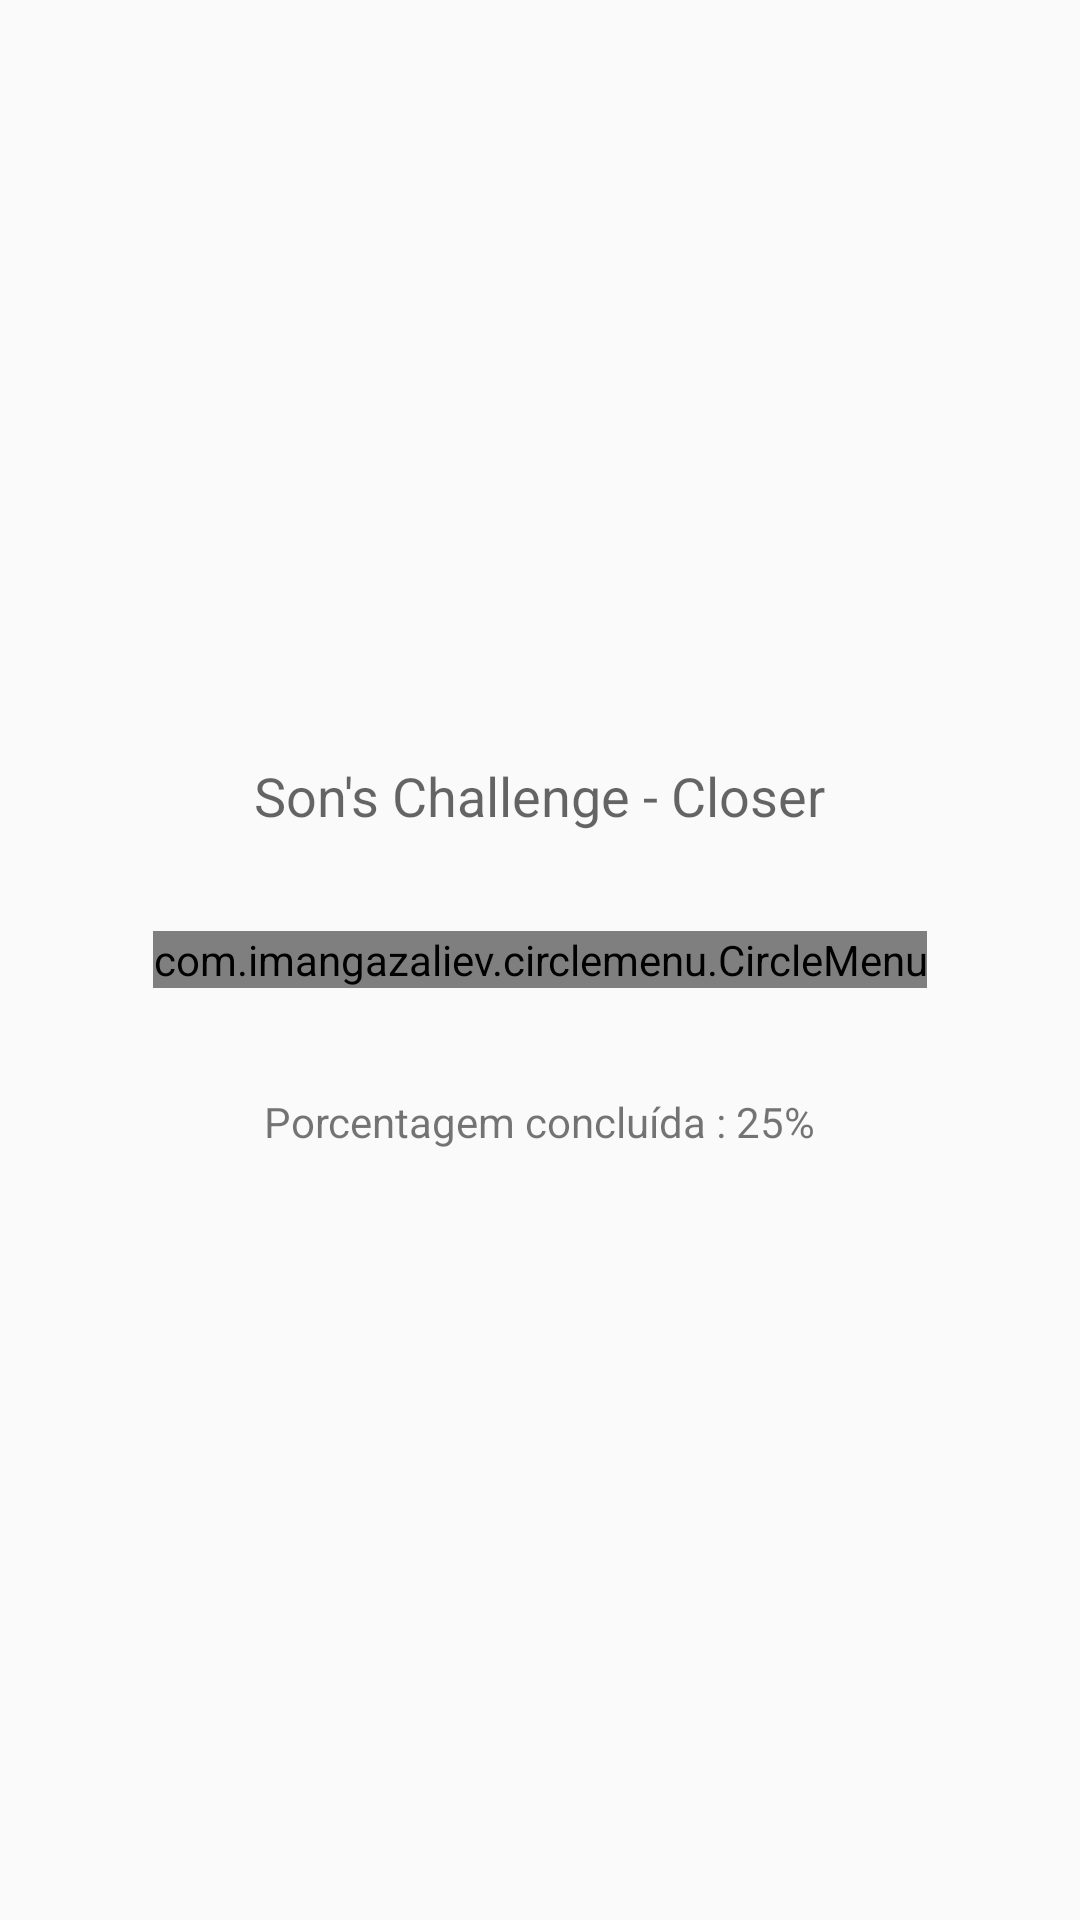

This screen was rendered from an Android layout file. Write that file and the resources it references.
<!-- AndroidManifest.xml: application theme AppTheme -->
<!-- res/layout/activity_desafio.xml -->
<?xml version="1.0" encoding="utf-8"?>
<RelativeLayout xmlns:android="http://schemas.android.com/apk/res/android"
    xmlns:app="http://schemas.android.com/apk/res-auto"
    android:orientation="vertical"
    android:layout_width="match_parent"
    android:layout_height="match_parent">

    <com.imangazaliev.circlemenu.CircleMenu
        android:id="@+id/circle_menu_multiple_border"
        android:layout_width="wrap_content"
        android:layout_height="wrap_content"
        android:layout_centerInParent="true"
        app:hintsEnabled="true"
        app:multiple_check="true"
        app:alpha_check="false"
        app:border_check="true"
        app:center_drawable="@mipmap/ic_desafios_main"
        app:confirmation_center_drawable="@mipmap/ic_desafios_main">
    </com.imangazaliev.circlemenu.CircleMenu>

    <TextView
        android:id="@+id/textView2"
        android:layout_width="wrap_content"
        android:layout_height="wrap_content"
        android:layout_above="@+id/circle_menu_multiple_border"
        android:layout_centerHorizontal="true"
        android:layout_marginBottom="33dp"
        android:text="Son's Challenge - Closer"
        android:textAppearance="@style/TextAppearance.AppCompat.Medium" />

    <TextView
        android:id="@+id/textView5"
        android:layout_width="wrap_content"
        android:layout_height="wrap_content"
        android:layout_below="@+id/circle_menu_multiple_border"
        android:layout_centerHorizontal="true"
        android:layout_marginTop="35dp"
        android:text="Porcentagem concluída : 25%" />

</RelativeLayout>
<!-- resources referenced by this layout -->
<resources>
  <!-- mipmap ic_desafios_main: png bitmap (mipmap-hdpi, 731 bytes) -->
  <style name="AppTheme" parent="Theme.AppCompat.Light.DarkActionBar">
          
          <item name="colorPrimary">@color/colorPrimary</item>
          <item name="colorPrimaryDark">@color/colorPrimaryDark</item>
          <item name="colorAccent">@color/colorAccent</item>
      </style>
  <color name="colorPrimary">#352245</color>
  <color name="colorPrimaryDark">#241630</color>
  <color name="colorAccent">#800080</color>
</resources>
